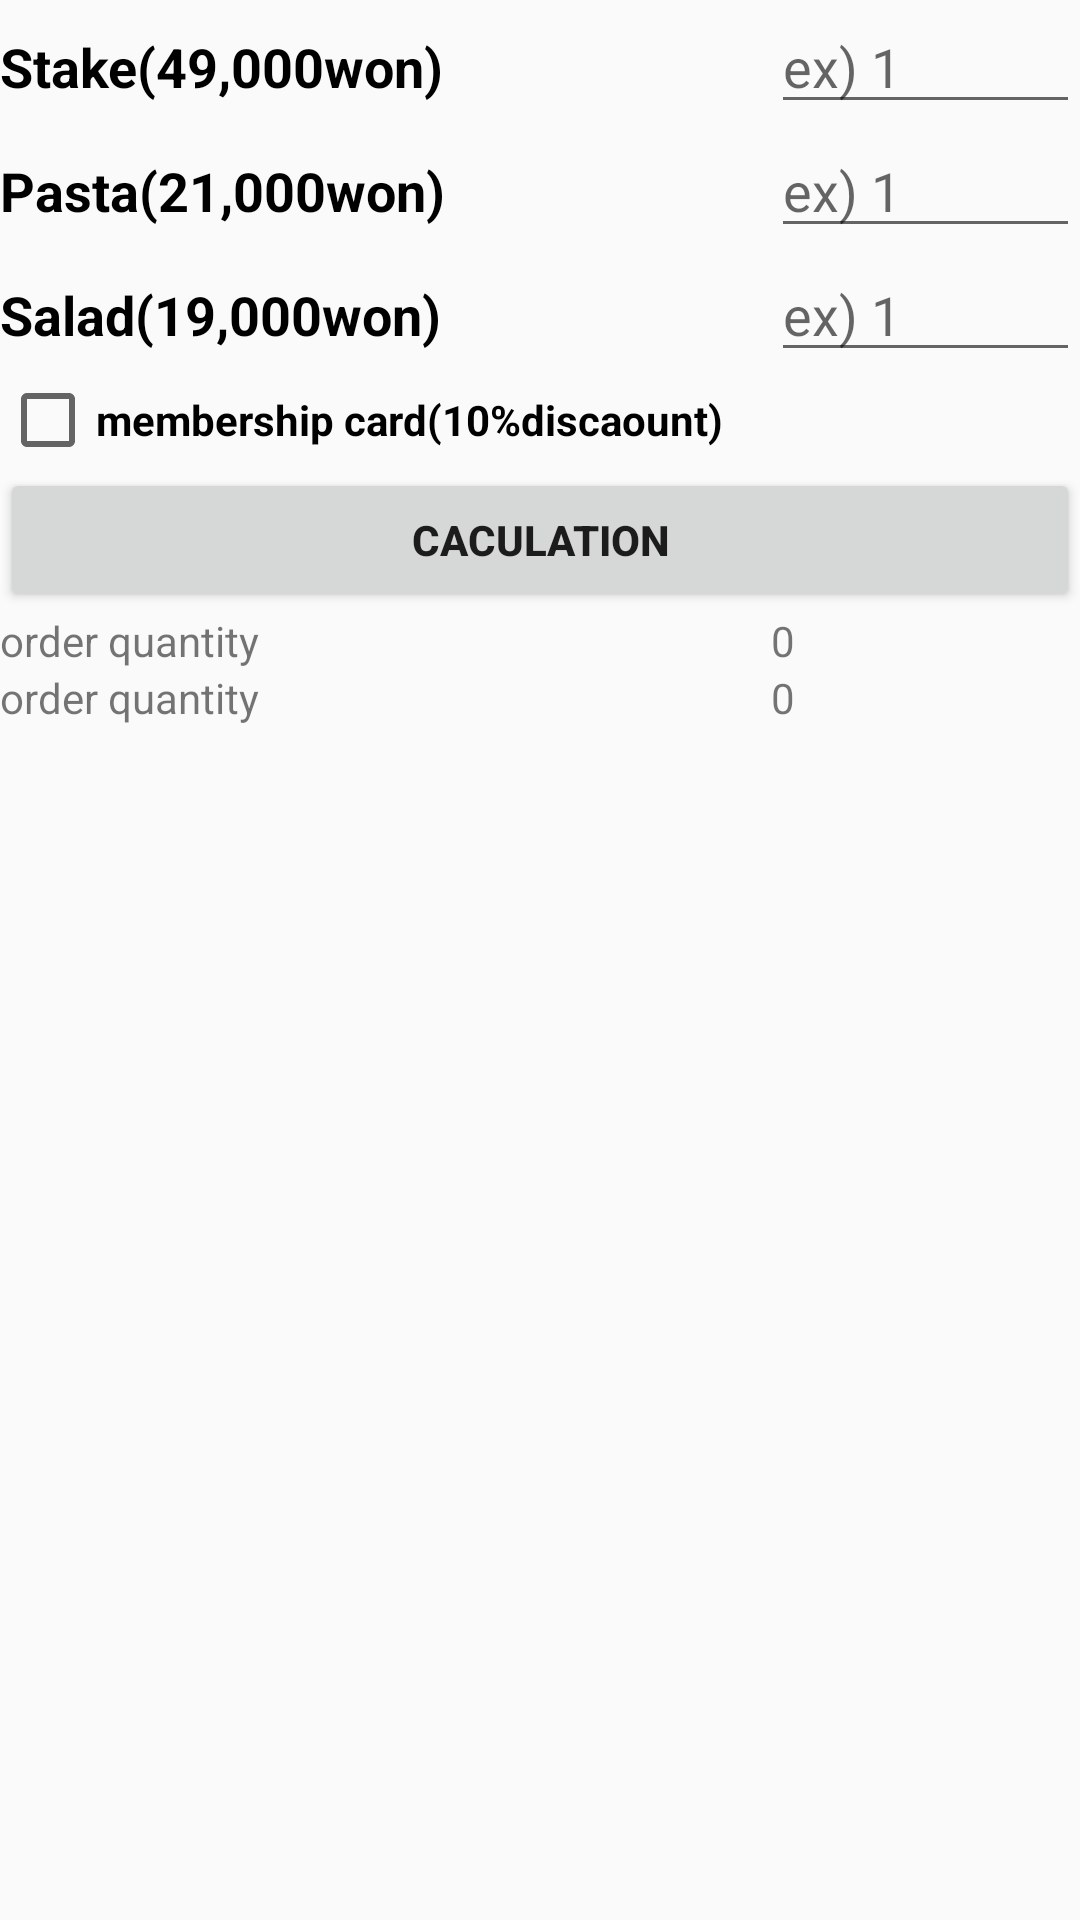

Layout XML and referenced resources for this Android screen:
<!-- AndroidManifest.xml: application theme AppTheme -->
<!-- res/layout/activity_main3.xml -->
<?xml version="1.0" encoding="utf-8"?>
<LinearLayout xmlns:android="http://schemas.android.com/apk/res/android"
    xmlns:app="http://schemas.android.com/apk/res-auto"
    xmlns:tools="http://schemas.android.com/tools"
    android:layout_width="match_parent"
    android:layout_height="match_parent"
    android:orientation="vertical"
    android:layout_margin="20dp"
    tools:context="com.example.a2c_216230125_4.Main3Activity">

    <LinearLayout
        android:layout_width="match_parent"
        android:layout_height="wrap_content"
        android:weightSum="7"
        android:orientation="horizontal">


        <TextView
            android:layout_width="0dp"
            android:layout_height="wrap_content"
            android:layout_weight="5"
            android:text="Stake(49,000won)"
            android:textColor="#000000"
            android:textSize="18dp"
            android:textStyle="bold"/>

        <EditText
            android:id="@+id/h3_edit"
            android:layout_weight="2"
            android:layout_width="0dp"
            android:layout_height="wrap_content"
            android:hint="ex) 1"/>

    </LinearLayout>

    <LinearLayout
        android:layout_width="match_parent"
        android:layout_height="wrap_content"
        android:weightSum="7"
        android:orientation="horizontal">


        <TextView
            android:layout_width="0dp"
            android:layout_height="wrap_content"
            android:layout_weight="5"
            android:text="Pasta(21,000won)"
            android:textColor="#000000"
            android:textSize="18dp"
            android:textStyle="bold"/>

        <EditText
            android:id="@+id/h3_edit2"
            android:layout_weight="2"
            android:layout_width="0dp"
            android:layout_height="wrap_content"
            android:hint="ex) 1"/>

    </LinearLayout>

    <LinearLayout
        android:layout_width="match_parent"
        android:layout_height="wrap_content"
        android:weightSum="7"
        android:orientation="horizontal">


        <TextView
            android:layout_width="0dp"
            android:layout_height="wrap_content"
            android:layout_weight="5"
            android:text="Salad(19,000won)"
            android:textColor="#000000"
            android:textSize="18dp"
            android:textStyle="bold"/>

        <EditText
            android:id="@+id/h3_edit3"
            android:layout_weight="2"
            android:layout_width="0dp"
            android:layout_height="wrap_content"
            android:hint="ex) 1"/>
    </LinearLayout>

    <CheckBox
        android:id="@+id/checkBox"
        android:layout_width="match_parent"
        android:textStyle="bold"
        android:layout_height="wrap_content"
        android:text="membership card(10%discaount)" />

    <Button
        android:id="@+id/h3_btn"
        android:layout_width="match_parent"
        android:textStyle="bold"
        android:layout_height="wrap_content"
        android:text="caculation" />

    <LinearLayout
        android:layout_width="match_parent"
        android:orientation="horizontal"
        android:weightSum="7"
        android:layout_height="wrap_content">
        <TextView
            android:layout_width="0dp"
            android:layout_height="wrap_content"
            android:layout_weight="5"
            android:text="order quantity"/>

        <TextView
            android:layout_width="0dp"
            android:layout_weight="2"
            android:layout_height="wrap_content"
            android:id="@+id/h3_text"
            android:text="0" />
    </LinearLayout>

    <LinearLayout
        android:layout_width="match_parent"
        android:orientation="horizontal"
        android:weightSum="7"
        android:layout_height="wrap_content">
        <TextView
            android:layout_width="0dp"
            android:layout_height="wrap_content"
            android:layout_weight="5"
            android:text="order quantity"/>

        <TextView
            android:layout_width="0dp"
            android:id="@+id/h3_text2"
            android:layout_weight="2"
            android:layout_height="wrap_content"
            android:text="0" />
    </LinearLayout>




</LinearLayout>
<!-- resources referenced by this layout -->
<resources>
  <style name="AppTheme" parent="Theme.AppCompat.Light.DarkActionBar">
          
          <item name="colorPrimary">#B22222</item>
          <item name="colorPrimaryDark">#B22222</item>
          <item name="colorAccent">	#B22222</item>
      </style>
</resources>
